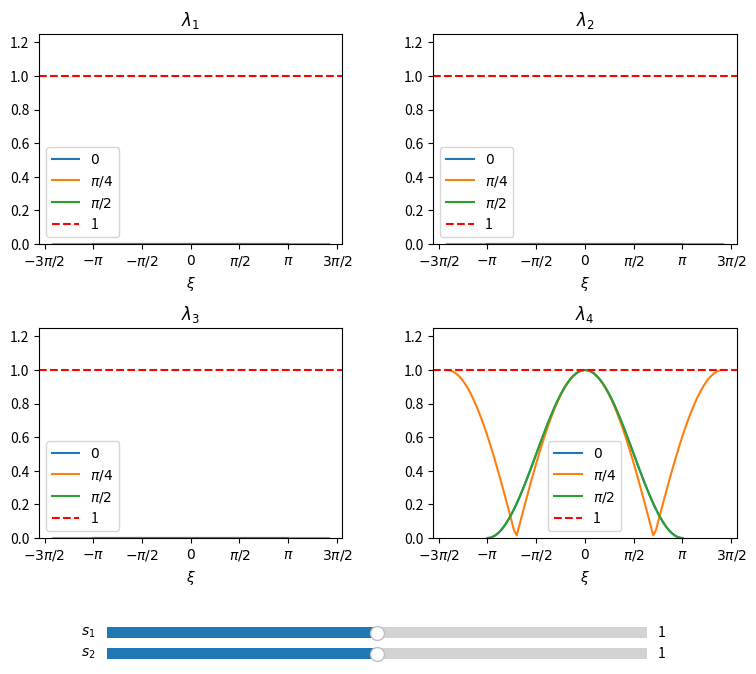

Write Python code to recreate this figure.
import numpy as np
import matplotlib.pyplot as plt
from matplotlib.widgets import Slider

nu = 1e-1
def valeurs_propres_polaire(xi, theta, s1, s2):

    xi_x = xi*np.cos(theta)
    xi_y = xi*np.sin(theta)

    i = complex(0,1)
    Amp = np.array([
        [1/2*np.cos(xi_x) + 1/2*np.cos(xi_y), -i*s1*np.sin(xi_x) + i*np.sin(xi_x), -i*s1*np.sin(xi_y) + i*np.sin(xi_y), -1/2*s2*(np.cos(xi_x) - np.cos(xi_y)) + 1/2*np.cos(xi_x) - 1/2*np.cos(xi_y)],
        [1/2*i*np.sin(xi_x), -s1*np.cos(xi_x) + np.cos(xi_x), 0, -1/2*i*s2*np.sin(xi_x) + 1/2*i*np.sin(xi_x)],
        [1/2*i*np.sin(xi_y), 0, -s1*np.cos(xi_y) + np.cos(xi_y), 1/2*i*s2*np.sin(xi_y) - 1/2*i*np.sin(xi_y)],
        [1/2*np.cos(xi_x) - 1/2*np.cos(xi_y), -i*s1*np.sin(xi_x) + i*np.sin(xi_x), i*s1*np.sin(xi_y) - i*np.sin(xi_y), -1/2*s2*(np.cos(xi_x) + np.cos(xi_y)) + 1/2*np.cos(xi_x) + 1/2*np.cos(xi_y)]
    ])
    return np.sort(np.abs(np.linalg.eigvals(Amp)))


s1_init = 1.
s2_init = 1.
N_xi = 100

angles = [0, np.pi/4, np.pi/2]
angles_labels = ['$0$', '$\\pi/4$', '$\\pi/2$']

# pour le plot à la fin
frequences_axes = [-3*np.pi/2, -np.pi, -np.pi/2, 0, np.pi/2, np.pi, 3*np.pi/2]
labels = ['$-3\\pi/2$', '$-\\pi$', '$-\\pi/2$', '$0$', '$\\pi/2$', '$\\pi$', '$3\\pi/2$']

lines_dict = {}
fig, ax = plt.subplots(2, 2, figsize=(9,7))
fig.subplots_adjust(bottom=0.17)

ax[0,0].set_title('$\\lambda_1$')
ax[0,1].set_title('$\\lambda_2$')
ax[1,0].set_title('$\\lambda_3$')
ax[1,1].set_title('$\\lambda_4$')


for i, (theta, label) in enumerate(zip(angles, angles_labels)):
    # rescaling pour quand theta = pi/4 par ex et la distance est plus grande qu'ailleurs
    xi_max = np.pi / max(abs(np.cos(theta)), abs(np.sin(theta)))
    xi_list = np.linspace(-xi_max, xi_max, N_xi)
    res = np.array([valeurs_propres_polaire(xi, theta, s1_init, s2_init) for xi in xi_list])
    line1, = ax[0,0].plot(xi_list, res[:, 0], label=label)
    line2, = ax[0,1].plot(xi_list, res[:, 1], label=label)
    line3, = ax[1,0].plot(xi_list, res[:, 2], label=label)
    line4, = ax[1,1].plot(xi_list, res[:, 3], label=label)
    lines_dict[(0, 0, i)] = line1
    lines_dict[(0, 1, i)] = line2
    lines_dict[(1, 0, i)] = line3
    lines_dict[(1, 1, i)] = line4

for i in range(2):
    for j in range(2):
        ax[i,j].axhline(1.0, linestyle='--', label='1', color='red')
        ax[i,j].set_xlabel('$\\xi$')
        ax[i,j].set_xticks(frequences_axes)
        ax[i,j].set_xticklabels(labels)
        ax[i,j].set_ylim([0., 1.25])
        ax[i,j].legend()

        

ax_s1 = plt.axes( (0.2, 0.05, 0.6, 0.03))
ax_s2 = plt.axes((0.2, 0.02, 0.6, 0.03))
slider_s1 = Slider(ax_s1, '$s_1$', -1., 3., valinit=s1_init, valstep=0.05)
slider_s2 = Slider(ax_s2, '$s_2$', -1., 3., valinit=s2_init, valstep=0.05)

def update(val):
    s1 = slider_s1.val
    s2 = slider_s2.val
    for i, (theta, label) in enumerate(zip(angles, angles_labels)):
        xi_max = np.pi / max(abs(np.cos(theta)), abs(np.sin(theta)))
        xi_list = np.linspace(-xi_max, xi_max, N_xi)
        res = np.array([valeurs_propres_polaire(xi, theta, s1, s2) for xi in xi_list])
        lines_dict[(0, 0, i)].set_ydata(res[:, 0])
        lines_dict[(0, 1, i)].set_ydata(res[:, 1])
        lines_dict[(1, 0, i)].set_ydata(res[:, 2])
        lines_dict[(1, 1, i)].set_ydata(res[:, 3])

    for i in range(2):
        for j in range(2):
            ax[i,j].autoscale_view()
    fig.canvas.draw_idle()

slider_s1.on_changed(update)
slider_s2.on_changed(update)
plt.subplots_adjust(bottom=0.20, top=0.92, hspace=0.4, wspace=0.3)
plt.show()
